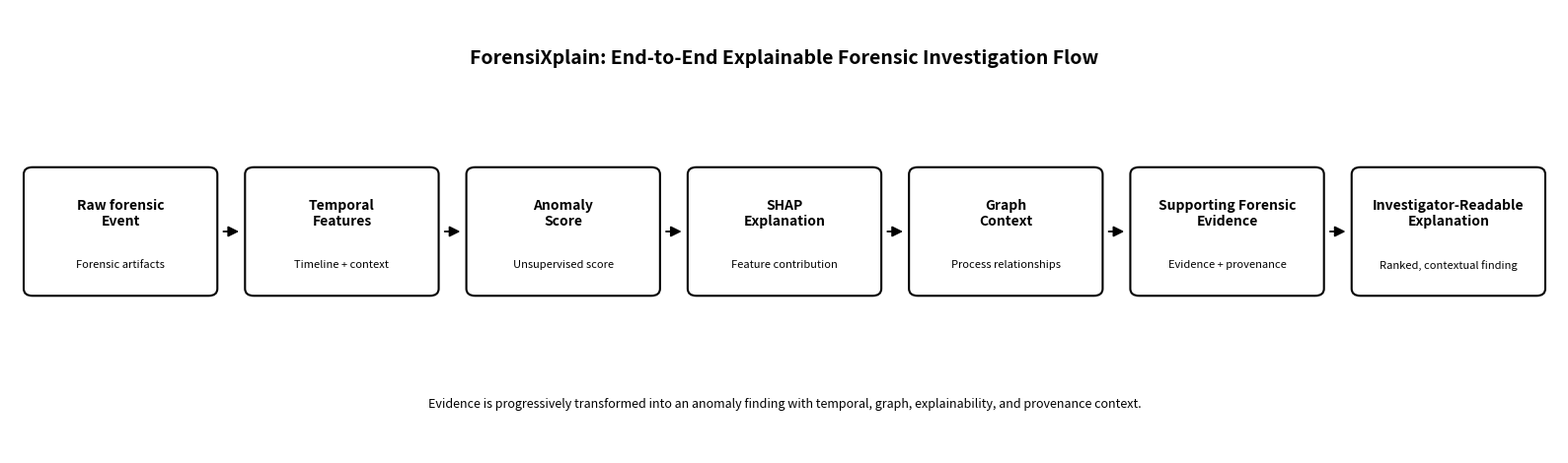

This figure's Python source:
from pathlib import Path

import matplotlib.pyplot as plt
from matplotlib.patches import FancyBboxPatch, FancyArrowPatch


OUTPUT = Path("results/M57-Jean/figure14_end_to_end_explanation_flow.png")


STEPS = [
    ("Raw forensic\nEvent", "Forensic artifacts"),
    ("Temporal\nFeatures", "Timeline + context"),
    ("Anomaly\nScore", "Unsupervised score"),
    ("SHAP\nExplanation", "Feature contribution"),
    ("Graph\nContext", "Process relationships"),
    ("Supporting Forensic\nEvidence", "Evidence + provenance"),
    ("Investigator-Readable\nExplanation", "Ranked, contextual finding"),
]


def main() -> None:
    OUTPUT.parent.mkdir(parents=True, exist_ok=True)

    fig, ax = plt.subplots(figsize=(16, 4.8))
    ax.set_xlim(0, 14)
    ax.set_ylim(0, 5)
    ax.axis("off")

    x_positions = [1, 3, 5, 7, 9, 11, 13]
    y = 2.5
    width = 1.65
    height = 1.35

    for i, ((title, subtitle), x) in enumerate(zip(STEPS, x_positions)):
        box = FancyBboxPatch(
            (x - width / 2, y - height / 2),
            width,
            height,
            boxstyle="round,pad=0.05,rounding_size=0.08",
            linewidth=1.5,
            facecolor="white",
            edgecolor="black",
        )
        ax.add_patch(box)

        ax.text(
            x,
            y + 0.20,
            title,
            ha="center",
            va="center",
            fontsize=10,
            fontweight="bold",
        )
        ax.text(
            x,
            y - 0.38,
            subtitle,
            ha="center",
            va="center",
            fontsize=8,
        )

        if i < len(STEPS) - 1:
            arrow = FancyArrowPatch(
                (x + width / 2 + 0.08, y),
                (x_positions[i + 1] - width / 2 - 0.08, y),
                arrowstyle="-|>",
                mutation_scale=16,
                linewidth=1.3,
                color="black",
            )
            ax.add_patch(arrow)

    ax.text(
        7,
        4.45,
        "ForensiXplain: End-to-End Explainable Forensic Investigation Flow",
        ha="center",
        va="center",
        fontsize=14,
        fontweight="bold",
    )

    ax.text(
        7,
        0.55,
        "Evidence is progressively transformed into an anomaly finding with temporal, "
        "graph, explainability, and provenance context.",
        ha="center",
        va="center",
        fontsize=9,
    )

    fig.tight_layout()
    fig.savefig(OUTPUT, dpi=300, bbox_inches="tight")
    plt.close(fig)

    print(f"Figure 14 generated: {OUTPUT}")


if __name__ == "__main__":
    main()
